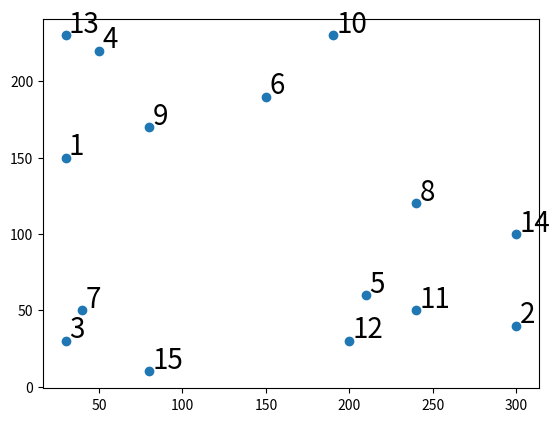

Write the Python code that produced this figure. (Note: this script raises an exception after producing the figure.)
import numpy as np
import matplotlib.pyplot as plt

# count_of_points = 10
cloud_of_points = []

x_coordinates_of_points = np.array([30, 300, 30, 50, 210, 150, 40, 240, 80, 190, 240, 200, 30, 300, 80])
y_coordinates_of_points = np.array([150, 40, 30, 220, 60, 190, 50, 120, 170, 230, 50, 30, 230, 100, 10])
print('Старт! - Заданное облако точек (x_coordinates_of_points)', x_coordinates_of_points)
print('Старт! - Заданное облако точек (y_coordinates_of_points)', y_coordinates_of_points)


def draw_going_from_left_to_down_lines(x_array, y_array, max_y_coordinate, max_x_coordinate, start_point):
    print('Запуск функции "draw_going_from_left_to_down_lines"')
    print('max_y_coordinate', max_y_coordinate)
    print('max_x_coordinate', max_x_coordinate)

    x_output_array = np.array([start_point[0]])
    y_output_array = np.array([start_point[1]])

    print('!!! x_output_array < ', x_output_array, ' > !!!')
    print('!!! y_output_array < ', y_output_array, ' > !!!')

    next_point = np.array([])
    x_array_difference = np.delete(x_array, np.where(x_array < start_point[0]))
    y_array_difference = np.delete(y_array, np.where(x_array < start_point[0]))
    print('x_array_difference', x_array_difference)
    print('y_array_difference', y_array_difference)

    while True:
        if np.size(y_output_array) > 0:
            list_of_angle = list()
            for i in range(0, len(x_array_difference)):
                point_1 = (x_array_difference[i], y_array_difference[i])
                # print('point_1', point_1)
                point_2 = (0, x_output_array[-1])
                # print('point_2', point_2)
                point_3 = (x_output_array[-1], y_output_array[-1])
                # print('point_3', point_3)
                list_of_angle.append(calculate_of_cos(point_1, point_2, point_3))
            print('list_of_angle', list_of_angle, type(list_of_angle))

            list_of_angle_in_degrees = np.arccos(list_of_angle) * 180 / np.pi
            print('list_of_angle_in_degrees', list_of_angle_in_degrees, type(list_of_angle_in_degrees))
            # print('Вывод максимального угла в градусах - ', np.max(list_of_angle_in_degrees))
            index_next_point = np.where(list_of_angle_in_degrees == np.max(list_of_angle_in_degrees))
            print('index_next_point', index_next_point)
            next_point = np.int(x_array_difference[index_next_point]), np.int(y_array_difference[index_next_point])
            print('next_point', next_point)

            x_drawing_array = np.append(x_output_array, next_point[0])
            y_drawing_array = np.append(y_output_array, next_point[1])
            print('x_output_array', x_output_array)
            print('y_output_array', y_output_array)

            # x_condition = np.size(np.where(x_array_difference == next_point[0]))
            # print('x_condition', x_condition)
            # y_condition = np.size(np.where(y_array_difference == next_point[1]))
            # print('y_condition', y_condition)
            if next_point[0] == max_x_coordinate:
                print('Зашли в проверку - if next_point[0] == max_x_coordinate:')
                x_output_array = np.append(x_output_array, next_point[0])
                y_output_array = np.append(y_output_array, next_point[1])
                # print('x_array_difference при одном значении', x_array_difference)
                print('x_output_array при одном значении', x_output_array)
                # print('y_array_difference при одном значении', y_array_difference)
                print('y_output_array при одном значении', y_output_array)
                break
            else:
                print('Зашли в проверку else в условии - if next_point[0] == max_x_coordinate:')
                x_output_array = np.append(next_point[0])
                y_output_array = np.append(next_point[1])
                # print('x_output_array при одном значении', x_output_array)
                # print('y_output_array при одном значении', y_output_array)

    # Отрисовка линий, без расчетов, если есть одинаковые крайние точки.
    print('Количество повторяющихся элементов с максимальным "Х" ', np.size(np.where(x_array == np.max(x_array))))
    if np.size(np.where(x_array == np.max(x_array))) > 1:
        x_array_difference = np.arange(0, np.size(np.where(x_array == np.max(x_array))))
        for j in range(0, np.size(y_array[np.where(x_array == np.max(x_array))])):
            x_array_difference[j] = max_x_coordinate
        y_array_difference = np.array(y_array[np.where(x_array == np.max(x_array))])
        y_array_difference = np.sort(y_array_difference)
        y_array_difference = y_array_difference[::-1]
        print('x_array_difference', x_array_difference)
        print('y_array_difference', y_array_difference)

        x_output_array = np.delete(x_output_array, -1)
        x_output_array = np.delete(x_output_array, 0)
        y_output_array = np.delete(y_output_array, -1)
        y_output_array = np.delete(y_output_array, 0)

        x_output_array = np.append(x_output_array, x_array_difference)
        y_output_array = np.append(y_output_array, y_array_difference)

    else:
        x_output_array = np.array(np.min(x_array))
        y_output_array = np.array(y_array[np.where(x_array == np.min(x_array))])

    print('!!! x_output_array после проверки Х на максимум > ', x_output_array, ' > !!!')
    print('!!! x_output_array после проверки X на максимум > ', y_output_array, ' > !!!')

    start_point_for_next_step = np.array([x_output_array[-1], y_output_array[-1]])
    print('start_point_for_next_step', start_point_for_next_step, '\n')

    return x_output_array, y_output_array, start_point_for_next_step


def draw_going_from_right_to_down_lines(x_array, y_array, max_x_coordinate, min_y_coordinate, start_point):
    print('Запуск функции движения с права на лево вниз "draw_going_from_right_to_down_lines"')
    print('max_x_coordinate', max_x_coordinate)
    print('min_y_coordinate', min_y_coordinate)

    x_output_array = np.array([start_point[0]])
    y_output_array = np.array([start_point[1]])

    print('!!! x_output_array < ', x_output_array, ' > !!!')
    print('!!! y_output_array < ', y_output_array, ' > !!!')

    next_point = np.array([])
    x_array_difference = np.delete(x_array, np.where(y_array > start_point[1]))
    y_array_difference = np.delete(y_array, np.where(y_array > start_point[1]))
    print('x_array_difference', x_array_difference)
    print('y_array_difference', y_array_difference)

    while True:
        if np.size(y_output_array) > 0:
            list_of_angle = list()
            for i in range(0, len(x_array_difference)):
                point_1 = (x_array_difference[i], y_array_difference[i])
                # print('point_1', point_1)
                point_2 = (x_output_array[0], np.max(y_array))
                # print('point_2', point_2)
                point_3 = (x_output_array[-1], y_output_array[-1])
                # print('point_3', point_3)
                list_of_angle.append(calculate_of_cos(point_1, point_2, point_3))
            print('list_of_angle', list_of_angle)

            list_of_angle_in_degrees = np.arccos(list_of_angle) * 180 / np.pi
            print('list_of_angle_in_degrees', list_of_angle_in_degrees, type(list_of_angle_in_degrees))
            # print('Вывод максимального угла в градусах - ', np.max(list_of_angle_in_degrees))
            index_next_point = np.where(list_of_angle_in_degrees == np.max(list_of_angle_in_degrees))
            print('index_next_point', index_next_point)
            next_point = np.int(x_array_difference[index_next_point]), np.int(y_array_difference[index_next_point])
            print('next_point', next_point)

            # x_output_array = np.append(x_output_array, next_point[0])
            # y_output_array = np.append(y_output_array, next_point[1])
            # print('x_output_array', x_output_array)
            # print('y_output_array', y_output_array)

            # x_condition = np.size(np.where(x_array_difference == next_point[0]))
            # print('x_condition', x_condition)
            # y_condition = np.size(np.where(y_array_difference == next_point[1]))
            # print('y_condition', y_condition)
            if next_point[0] == x_array[0] and next_point[1] == y_array[0]:
                print('Координата следубщей точки равна минимальному Y.')
                break

            elif next_point[1] == min_y_coordinate:
                print('Зашли в проверку - elif next_point[1] == min_y_coordinate')
                x_output_array = np.append(x_output_array, next_point[0])
                y_output_array = np.append(y_output_array, next_point[1])
                # print('x_array_difference при одном значении', x_array_difference)
                print('x_output_array при одном значении', x_output_array)
                # print('y_array_difference при одном значении', y_array_difference)
                print('y_output_array при одном значении', y_output_array)
                break

            else:
                print('Зашли в проверку else в условии - next_point[1] != min_y_coordinate')
                x_output_array = np.append(x_output_array, next_point[0])
                y_output_array = np.append(y_output_array, next_point[1])
                print('x_output_array при одном значении', x_output_array)
                print('y_output_array при одном значении', y_output_array)

    # Отрисовка линий, без расчетов, если есть одинаковые крайние точки.
    print('Количество повторяющихся элементов с минимальным "Y" ', np.size(np.where(y_array == np.min(y_array))))
    if np.size(np.where(y_array == np.min(y_array))) > 1:
        y_array_difference = np.arange(0, np.size(np.where(y_array == np.min(y_array))))
        for j in range(0, np.size(y_array[np.where(y_array == np.min(y_array))])):
            y_array_difference[j] = min_y_coordinate
        x_array_difference = np.array(x_array[np.where(y_array == np.min(y_array))])
        x_array_difference = np.sort(x_array_difference)
        x_array_difference = x_array_difference[::-1]
        print('x_array_difference', x_array_difference)
        print('y_array_difference', y_array_difference)

        x_output_array = np.delete(x_output_array, -1)
        x_output_array = np.delete(x_output_array, 0)
        y_output_array = np.delete(y_output_array, -1)
        y_output_array = np.delete(y_output_array, 0)

        x_output_array = np.append(x_output_array, x_array_difference)
        y_output_array = np.append(y_output_array, y_array_difference)

    else:
        np.append(x_output_array, next_point[0])
        np.append(y_output_array, next_point[0])

    print('!!! x_output_array после проверки Х на минимум < ', x_output_array, ' > !!!')
    print('!!! x_output_array после проверки X на минимум < ', y_output_array, ' > !!!')

    start_point_for_next_step = np.array([x_output_array[-1], y_output_array[-1]])
    print('start_point_for_next_step', start_point_for_next_step, '\n')


    return x_output_array, y_output_array, start_point_for_next_step


def calculate_of_cos(point_one, point_two, point_base):
    print('Запуск функции "calculate_of_cos"')
    # print('point_one, point_two, point_base', point_one, point_two, point_base)
    vector_one = (point_one[0] - point_base[0], point_one[1] - point_base[1])
    # print('vector_one', vector_one)
    vector_two = (point_two[0] - point_base[0], point_two[1] - point_base[1])
    # print('vector_two', vector_two)
    scalar_multiplication = np.int(np.inner(vector_one, vector_two))
    # print('-- scalar_multiplication', scalar_multiplication, type(scalar_multiplication))
    length_of_vector_one = (((point_one[0] - point_base[0])**2) + (point_one[1] - point_base[1])**2)**0.5
    length_of_vector_two = (((point_two[0] - point_base[0])**2) + (point_two[1] - point_base[1])**2)**0.5
    multiply_of_vector = length_of_vector_one * length_of_vector_two
    # print('-- multiply_of_vector ', multiply_of_vector)
    if multiply_of_vector != 0 and scalar_multiplication != 0:
        cos_between_points = scalar_multiplication / multiply_of_vector
    else:
        cos_between_points = 0
    # print('-- cos_between_points ', cos_between_points)

    return cos_between_points


def draw_going_from_left_to_up_lines(x_array, y_array, min_x_coordinate, max_y_coordinate):
    print('Запуск функции "draw_going_from_left_to_up_lines"')
    print('min_x_coordinate', min_x_coordinate)
    print('max_y_coordinate', max_y_coordinate)

    # Отрисовка линий, без расчетов, если есть одинаковые крайние точки.
    print('Количество повторяющихся элементов с минимальным "Х" ', np.size(np.where(x_array == np.min(x_array))))
    if np.size(np.where(x_array == np.min(x_array))) > 1:
        x_drawing_array = np.arange(0, np.size(np.where(x_array == np.min(x_array))))
        for j in range(0, np.size(y_array[np.where(x_array == np.min(x_array))])):
            x_drawing_array[j] = min_x_coordinate
        y_drawing_array = np.array(y_array[np.where(x_array == np.min(x_array))])
        y_drawing_array = np.sort(y_drawing_array)

    else:
        x_drawing_array = np.array(np.min(x_array))
        y_drawing_array = np.array(y_array[np.where(x_array == np.min(x_array))])

    print('!!! x_drawing_array после проверки Х на минимум < ', x_drawing_array, ' > !!!')
    print('!!! y_drawing_array после проверки X на минимум < ', y_drawing_array, ' > !!!')

    # Закончили с определением крайних экстремумов, дальше расчитываем следующие точки, где угол будет максимальным

    print('np.size(x_drawing_array - ) ', np.size(x_drawing_array))
    next_point = np.array([])
    x_array_difference = np.copy(x_array)
    y_array_difference = np.copy(y_array)
    print('np.where(x_array == min_x_coordinate)', np.where(x_array == min_x_coordinate))
    x_array_difference = np.delete(x_array_difference, np.where(x_array == min_x_coordinate))
    y_array_difference = np.delete(y_array_difference, np.where(x_array == min_x_coordinate))
    print('x_array_difference', x_array_difference)
    print('y_array_difference', y_array_difference)

    while True:
        if np.size(y_drawing_array) > 1:
            list_of_angle = list()
            for i in range(0, len(x_array_difference)):
                point_1 = (x_array_difference[i], y_array_difference[i])
                # print('point_1', point_1)
                point_2 = (x_drawing_array[-1], 0)
                # print('point_2', point_2)
                point_3 = (x_drawing_array[-1], y_drawing_array[-1])
                # print('point_3', point_3)
                list_of_angle.append(calculate_of_cos(point_1, point_2, point_3))
            print('list_of_angle', list_of_angle, type(list_of_angle))

            list_of_angle_in_degrees = np.arccos(list_of_angle) * 180 / np.pi
            print('list_of_angle_in_degrees', list_of_angle_in_degrees, type(list_of_angle_in_degrees))
            # print('Вывод максимального угла в градусах - ', np.max(list_of_angle_in_degrees))
            index_next_point = np.where(list_of_angle_in_degrees == np.max(list_of_angle_in_degrees))
            print('index_next_point', index_next_point)
            next_point = np.int(x_array_difference[index_next_point]), np.int(y_array_difference[index_next_point])
            print('next_point', next_point)

            x_drawing_array = np.append(x_drawing_array, next_point[0])
            y_drawing_array = np.append(y_drawing_array, next_point[1])
            print('x_drawing_array', x_drawing_array)
            print('y_drawing_array', y_drawing_array)

        x_condition = np.size(np.where(x_array_difference == next_point[0]))
        print('x_condition', x_condition)
        y_condition = np.size(np.where(y_array_difference == next_point[1]))
        print('y_condition', y_condition)
        if np.size(y_array_difference) == 1:
            break
        elif x_condition > 1:
            x_array_difference = np.delete(x_array_difference, np.where(y_array_difference == next_point[1]))
            y_array_difference = np.delete(y_array_difference, np.where(y_array_difference == next_point[1]))
            print('x_array_difference при больше чем одно значении у Х ', x_array_difference)
            print('y_array_difference при больше чем одно значении у Х ', y_array_difference)
        elif y_condition > 1:
            print('x_array_difference', x_array_difference)
            print('y_array_difference', y_array_difference)
            print('np.where(x_array_difference == next_point[0]) = ', np.where(x_array_difference == next_point[0]))
            print('np.delete(y_array_difference, np.where(x_array_difference == next_point[0]))',
                  np.delete(y_array_difference, np.where(x_array_difference == next_point[0])))
            print(next_point[0])
            print(next_point[1])
            y_array_difference = np.delete(y_array_difference, np.where(x_array_difference == next_point[0]))
            x_array_difference = np.delete(x_array_difference, np.where(x_array_difference == next_point[0]))
            print('x_array_difference при больше чем одно значении у Y ', x_array_difference)
            print('y_array_difference при больше чем одно значении у Y ', y_array_difference)
        else:
            x_array_difference = np.delete(x_array_difference, np.where(x_array_difference == next_point[0]))
            y_array_difference = np.delete(y_array_difference, np.where(y_array_difference == next_point[1]))
            print('x_array_difference при одном значении', x_array_difference)
            print('y_array_difference при одном значении', y_array_difference)
        if next_point[1] == max_y_coordinate:
            break

    print('Количество повторяющихся элементов с максимальным "Y" ', np.size(np.where(y_array == np.max(y_array))))
    if np.size(np.where(y_array == np.max(y_array))) > 1:
        x_storage_of_extremum = np.arange(0, np.size(np.where(y_array == np.max(y_array))))
        y_storage_of_extremum = np.arange(0, np.size(np.where(y_array == np.max(y_array))))
        for k in range(0, np.size(x_array[np.where(y_array == np.max(y_array))])):
            y_storage_of_extremum[k] = np.max(y_array)
            x_storage_of_extremum = np.array(x_array[np.where(y_array == np.max(y_array))])
            # x_storage_of_extremum = np.sort(x_storage_of_extremum)
        print('Массив X до удаления повторяющихся элементов x_storage_of_extremum - ', x_storage_of_extremum)
        print('Массив Y до удаления повторяющихся элементов y_storage_of_extremum', y_storage_of_extremum)
        for m in x_storage_of_extremum:
            print('Значение m - ', m)
            print('Проверка на нахождение алогичных точек в двух массивах - ',
                  m in x_drawing_array)
            if m in x_drawing_array:
                print('Зашли в цикл удаления повторяющихся элементов.')
                y_storage_of_extremum = np.delete(y_storage_of_extremum, 0)
                x_storage_of_extremum = np.delete(x_storage_of_extremum, np.where(x_storage_of_extremum == m))
        print('Массив X после удаления повторяющихся элементов x_storage_of_extremum', x_storage_of_extremum)
        print('Массив Y после удаления повторяющихся элементов y_storage_of_extremum', y_storage_of_extremum)
        x_drawing_array = np.sort(x_drawing_array)
        print('Отсортированный массив x_storage_of_extremum - ', x_storage_of_extremum)

        x_drawing_array = np.concatenate([x_drawing_array, x_storage_of_extremum])
        y_drawing_array = np.concatenate([y_drawing_array, y_storage_of_extremum])

    else:
        y_drawing_array = np.concatenate(y_drawing_array, np.array(np.max(y_array)))
        x_drawing_array = np.concatenate(x_drawing_array, np.array(x_array[np.where(y_array == np.max(y_array))]))

    print('!!! x_drawing_array после проверки Y на минимум < ', x_drawing_array, ' > !!!')
    print('!!! y_drawing_array после проверки Y на минимум < ', y_drawing_array, ' > !!!')

    start_point_for_next_step = np.array([x_drawing_array[-1], y_drawing_array[-1]])
    print('start_point_for_next_step', start_point_for_next_step, '\n')

    return x_drawing_array, y_drawing_array, start_point_for_next_step


def draw_spanning_line(x_array, y_array):
    # Рисуем восходящие линии слева на право
    max_x_coordinate = np.max(x_array)
    min_x_coordinate = np.min(x_array)
    max_y_coordinate = np.max(y_array)
    min_y_coordinate = np.min(y_array)

    x_array_output_points = np.array([])
    y_array_output_points = np.array([])

    x_array_output_points, y_array_output_points, start_point_for_next_step = \
        draw_going_from_left_to_up_lines(x_array, y_array, min_x_coordinate, max_y_coordinate)
    print('x_array_output_points после выполнения функции draw_going_from_left_to_up_lines', x_array_output_points)
    print('y_array_output_points после выполнения функции draw_going_from_left_to_up_lines', y_array_output_points, '\n')
    x, y, start_point_for_next_step = \
        draw_going_from_left_to_down_lines(x_array, y_array,
                                              max_y_coordinate, max_x_coordinate, start_point_for_next_step)
    x_array_output_points = np.append(x_array_output_points, x)
    y_array_output_points = np.append(y_array_output_points, y)

    x2, y2, start_point_for_next_step = \
        draw_going_from_right_to_down_lines(x_array, y_array,
                                            max_x_coordinate, min_y_coordinate, start_point_for_next_step)

    x_array_output_points = np.append(x_array_output_points, x2)
    y_array_output_points = np.append(y_array_output_points, y2)

    if start_point_for_next_step[0] != x_array_output_points[0] \
            and start_point_for_next_step[1] != y_array_output_points[1]:

        x_array_output_points = np.append(x_array_output_points, x_array_output_points[0])
        y_array_output_points = np.append(y_array_output_points, y_array_output_points[0])

    print('ФИНАЛ - x_array_output_points', x_array_output_points)
    print('ФИНАЛ - y_array_output_points', y_array_output_points)

    plt.plot(x_array_output_points, y_array_output_points)


# Прорисовка с использованием массивов Numpy
def draw_points_and_lines():
    # x_coordinates_of_points = np.random.randint(20, 300, count_of_points)
    # np.random.shuffle(x_coordinates_of_points)
    # y_coordinates_of_points = np.random.randint(20, 300, count_of_points)
    # np.random.shuffle(y_coordinates_of_points)
    plt.scatter(x_coordinates_of_points, y_coordinates_of_points)

    # Подписываем номера точек
    for i in range(np.size(x_coordinates_of_points)):
        s = i + 1
        plt.text(x_coordinates_of_points[i] + 2, y_coordinates_of_points[i] + 2, s, color='black', fontsize=20)

    draw_spanning_line(x_coordinates_of_points, y_coordinates_of_points)

    plt.show()

    return x_coordinates_of_points, y_coordinates_of_points


work_dict_of_points_cloud = draw_points_and_lines()
# print('work_dict_of_points_cloud', work_dict_of_points_cloud, type(work_dict_of_points_cloud))
